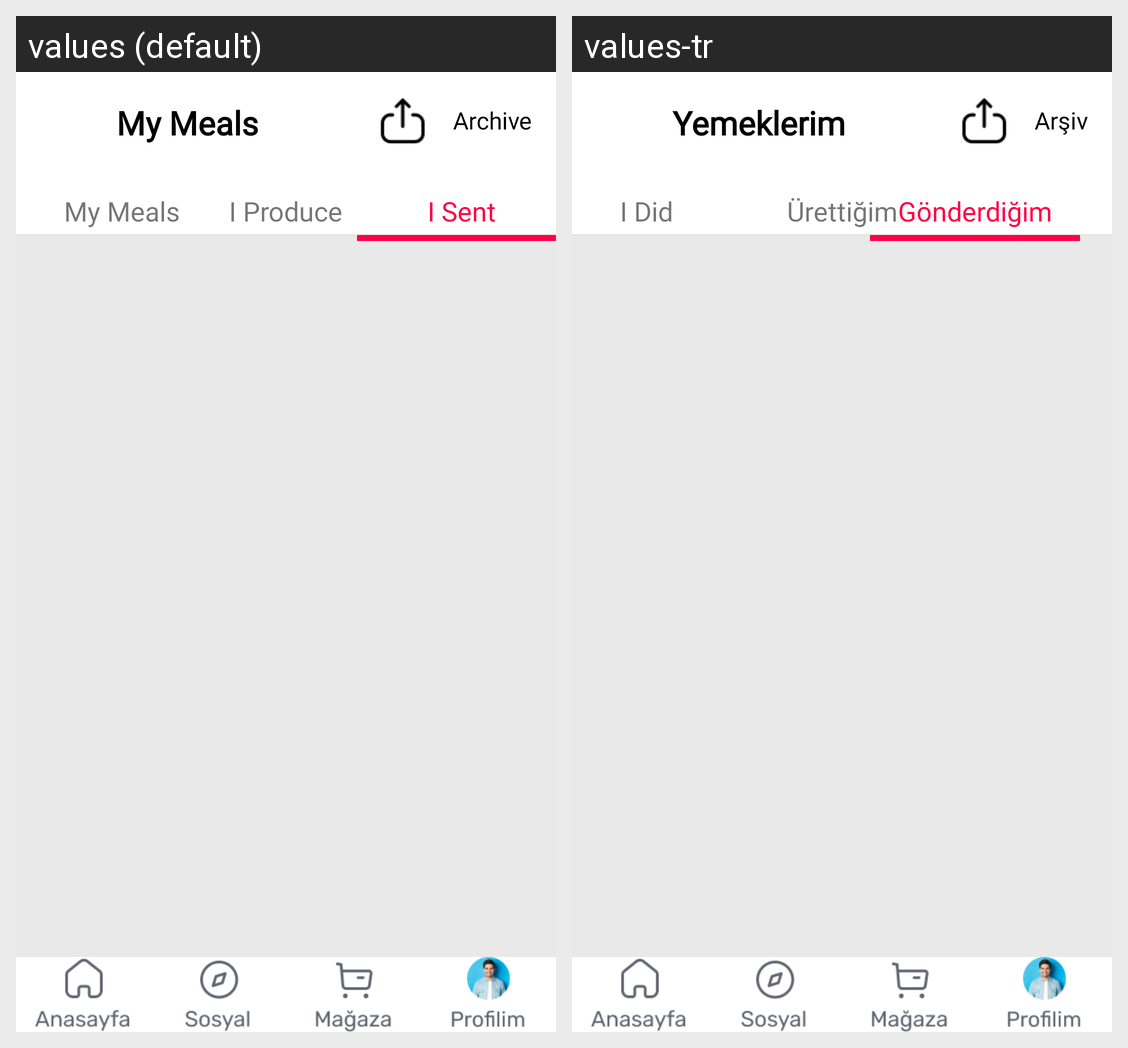

The same Android screen rendered under two of its app's locales, left to right. List the strings drawn on it with the default value and each locale's translation.
Android screen res/layout/activity_gonderdigim.xml rendered under 2 locales, left to right: values (default), values-tr. Device: Nexus 5 (rendered at 1080×1920; each locale shown at half size, 540×960, under a caption strip naming it); theme Theme.CaseStudy.
Strings drawn on this screen, with the default value and each locale's value (text and hints the layout hard-codes, and strings that could not be matched under every locale, appear in the picture but are not listed):

yemeklerim
  values: My Meals
  values-tr: Yemeklerim

arsiv
  values: Archive
  values-tr: Arşiv

yaptigim
  values: My Meals
  values-tr: I Did

gonderdigim
  values: I Sent
  values-tr: Gönderdiğim

urettigim
  values: I Produce
  values-tr: Ürettiğim
